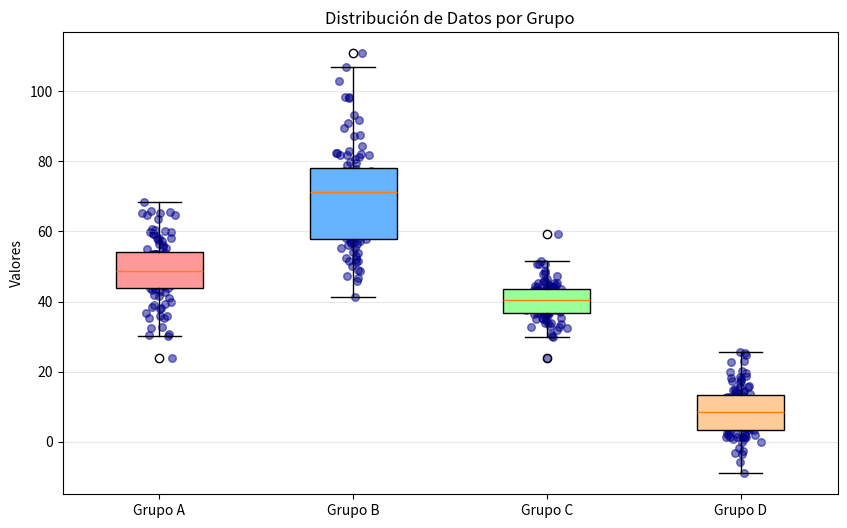

Write Python code to recreate this figure.
import matplotlib.pyplot as plt
import numpy as np

# Datos de ejemplo
np.random.seed(42)
grupo_a = np.random.normal(50,10,100)
grupo_b = np.random.normal(70,15,100)
grupo_c = np.random.normal(40,5,100)
grupo_d = np.random.normal(8,8,100)

datos = [grupo_a, grupo_b, grupo_c, grupo_d]
etiquetas = ['Grupo A', 'Grupo B', 'Grupo C', 'Grupo D']
# Crear el box plot
plt.figure(figsize=(10, 6))

bp = plt.boxplot(datos, labels=etiquetas, patch_artist=True)

#colores personalizados
colors = ['#FF9999', '#66B3FF', '#99FF99', '#FFCC99']
for patch, color in zip(bp['boxes'], colors):
    patch.set_facecolor(color)
# Personalizar el box plot
for i, grupo in enumerate(datos):
    x = np.random.normal(i + 1, 0.04, size=len(grupo))  # Añadir un poco de ruido para la separación
    plt.scatter(x, grupo, alpha=0.5, color='darkblue', s=30)

plt.title('Distribución de Datos por Grupo')
plt.ylabel('Valores')
plt.grid(axis='y', alpha=0.3)

plt.show()
